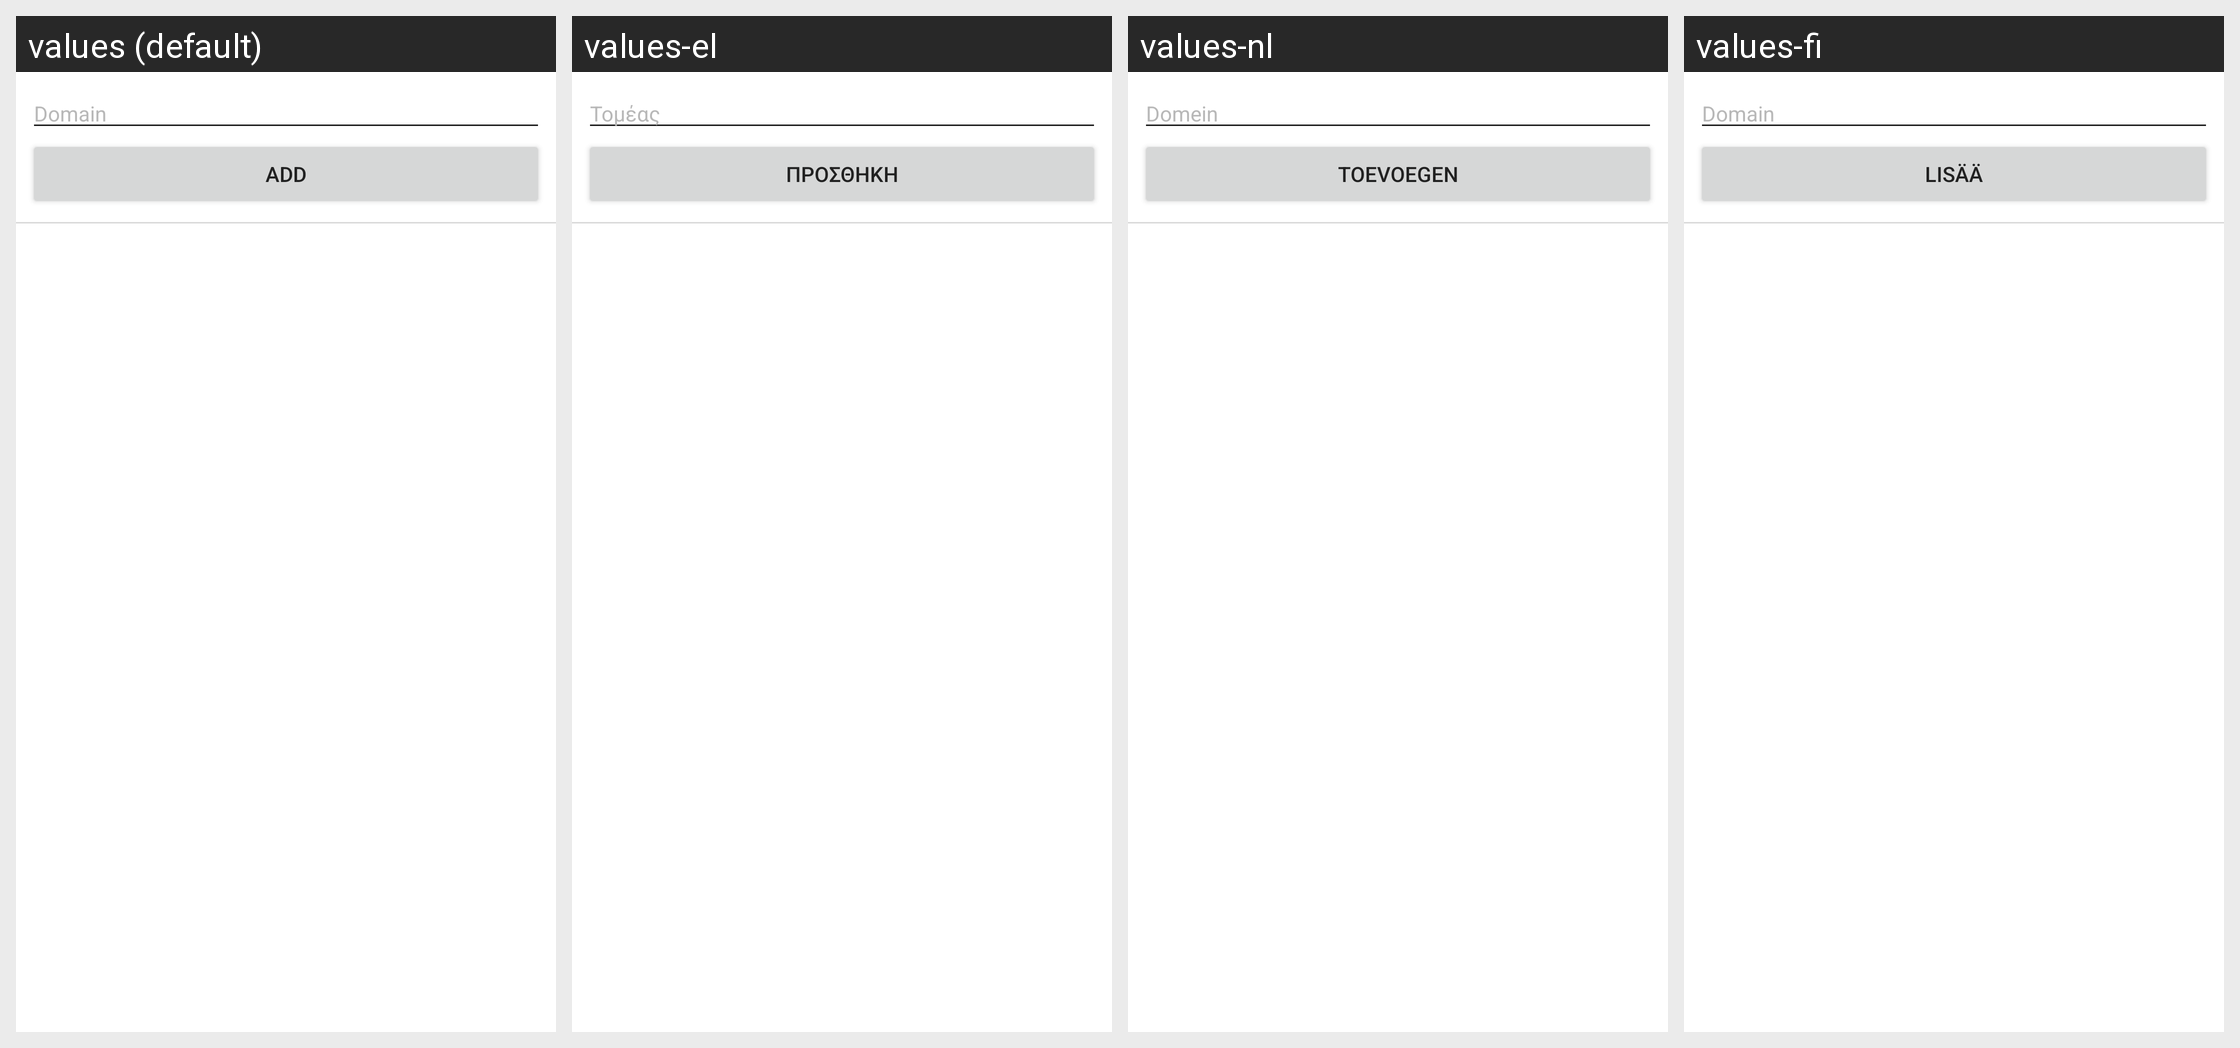

For this localized Android screen grid, give each drawn string resource with its value in every locale shown.
Android screen res/layout/whitelist.xml rendered under 4 locales, left to right: values (default), values-el, values-nl, values-fi. Device: Nexus 5 (rendered at 1080×1920; each locale shown at half size, 540×960, under a caption strip naming it); theme WhitelistActivityTheme.
Other locales in the repository, not shown: values-bn-rBD, values-de, values-es, values-fr, values-it, values-ja, values-pl, values-pt, values-pt-rBR, values-tr, values-zh-rCN, values-zh-rTW.
Strings drawn on this screen, with the default value and each locale's value (text and hints the layout hard-codes, and strings that could not be matched under every locale, appear in the picture but are not listed):

whitelist_edit_hint
  values: Domain
  values-el: Τομέας
  values-nl: Domein
  values-fi: Domain

whitelist_add
  values: Add
  values-el: Προσθήκη
  values-nl: Toevoegen
  values-fi: Lisää
